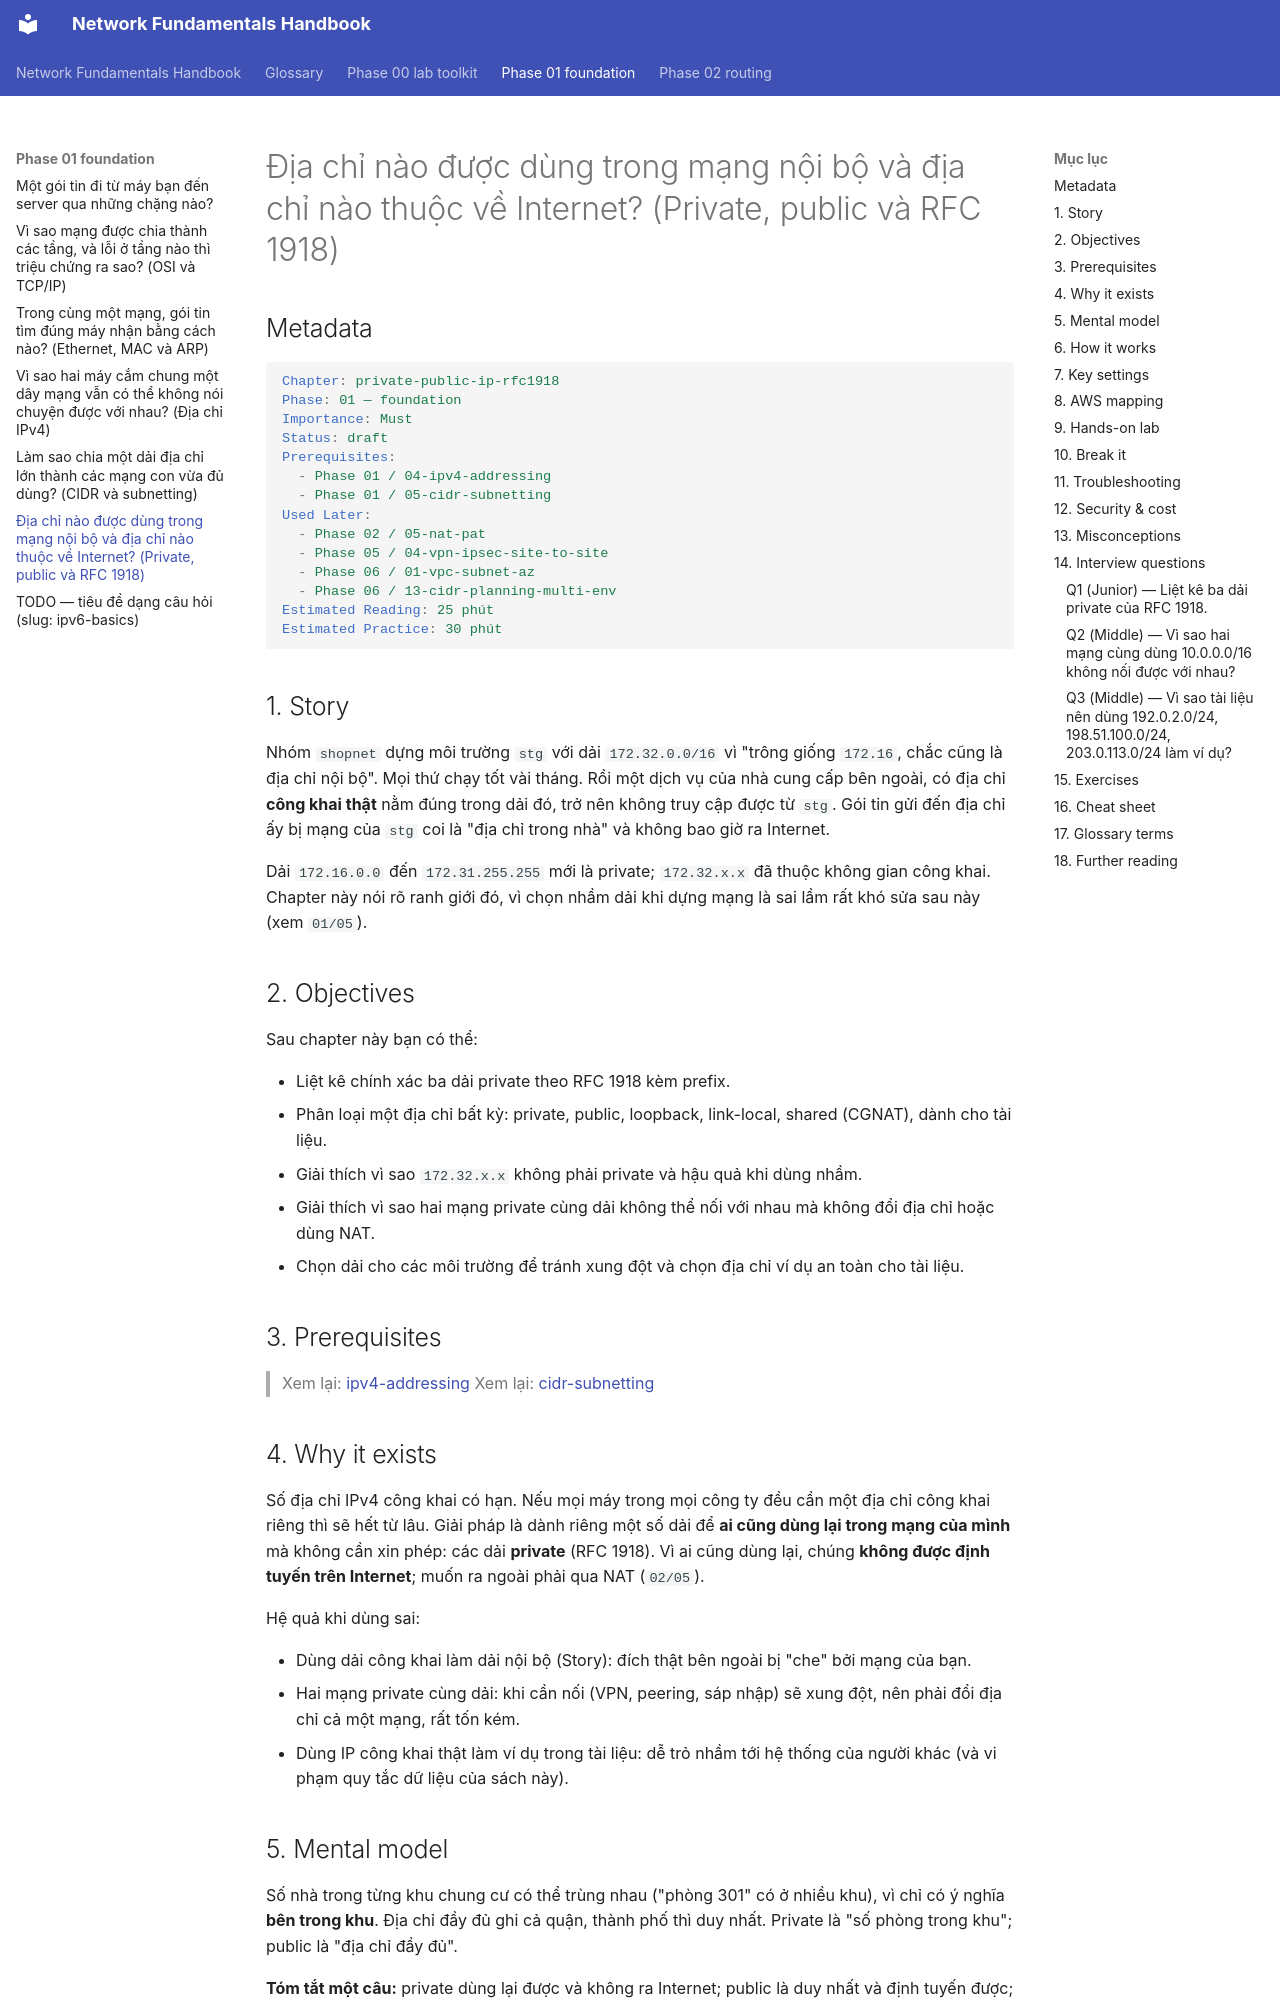

repository: makumawari/ccna-handbook · page: phase-01-foundation/06-private-public-ip-rfc1918/index.html · generator: mkdocs

---
tags:
  - Must
  - IP
  - Concept
---

# Địa chỉ nào được dùng trong mạng nội bộ và địa chỉ nào thuộc về Internet? (Private, public và RFC 1918)

<!-- lint:allow-ip-file — chapter này cố ý nêu ví dụ sai (172.32.x.x) để minh họa -->

## Metadata

```yaml
Chapter: private-public-ip-rfc1918
Phase: 01 — foundation
Importance: Must
Status: draft
Prerequisites:
  - Phase 01 / 04-ipv4-addressing
  - Phase 01 / 05-cidr-subnetting
Used Later:
  - Phase 02 / 05-nat-pat
  - Phase 05 / 04-vpn-ipsec-site-to-site
  - Phase 06 / 01-vpc-subnet-az
  - Phase 06 / 13-cidr-planning-multi-env
Estimated Reading: 25 phút
Estimated Practice: 30 phút
```

## 1. Story

<!-- Mức bắt buộc (Must): Đủ -->
<!-- DRAFT: người học cần viết lại bằng lời mình -->

Nhóm `shopnet` dựng môi trường `stg` với dải `172.32.0.0/16` vì "trông giống `172.16`, chắc cũng là địa chỉ nội bộ". Mọi thứ chạy tốt vài tháng. Rồi một dịch vụ của nhà cung cấp bên ngoài, có địa chỉ **công khai thật** nằm đúng trong dải đó, trở nên không truy cập được từ `stg`. Gói tin gửi đến địa chỉ ấy bị mạng của `stg` coi là "địa chỉ trong nhà" và không bao giờ ra Internet.

Dải `172.16.0.0` đến `172.31.255.255` mới là private; `172.32.x.x` đã thuộc không gian công khai. Chapter này nói rõ ranh giới đó, vì chọn nhầm dải khi dựng mạng là sai lầm rất khó sửa sau này (xem `01/05`).

## 2. Objectives

<!-- Mức bắt buộc (Must): Đủ -->
<!-- DRAFT: người học cần viết lại bằng lời mình -->

Sau chapter này bạn có thể:

- Liệt kê chính xác ba dải private theo RFC 1918 kèm prefix.
- Phân loại một địa chỉ bất kỳ: private, public, loopback, link-local, shared (CGNAT), dành cho tài liệu.
- Giải thích vì sao `172.32.x.x` không phải private và hậu quả khi dùng nhầm.
- Giải thích vì sao hai mạng private cùng dải không thể nối với nhau mà không đổi địa chỉ hoặc dùng NAT.
- Chọn dải cho các môi trường để tránh xung đột và chọn địa chỉ ví dụ an toàn cho tài liệu.

## 3. Prerequisites

<!-- Mức bắt buộc (Must): Đủ -->
<!-- DRAFT: người học cần viết lại bằng lời mình -->

> Xem lại: [ipv4-addressing](04-ipv4-addressing.md)
> Xem lại: [cidr-subnetting](05-cidr-subnetting.md)

## 4. Why it exists

<!-- Mức bắt buộc (Must): Đủ -->
<!-- DRAFT: người học cần viết lại bằng lời mình -->

Số địa chỉ IPv4 công khai có hạn. Nếu mọi máy trong mọi công ty đều cần một địa chỉ công khai riêng thì sẽ hết từ lâu. Giải pháp là dành riêng một số dải để **ai cũng dùng lại trong mạng của mình** mà không cần xin phép: các dải **private** (RFC 1918). Vì ai cũng dùng lại, chúng **không được định tuyến trên Internet**; muốn ra ngoài phải qua NAT (`02/05`).

Hệ quả khi dùng sai:

- Dùng dải công khai làm dải nội bộ (Story): đích thật bên ngoài bị "che" bởi mạng của bạn.
- Hai mạng private cùng dải: khi cần nối (VPN, peering, sáp nhập) sẽ xung đột, nên phải đổi địa chỉ cả một mạng, rất tốn kém.
- Dùng IP công khai thật làm ví dụ trong tài liệu: dễ trỏ nhầm tới hệ thống của người khác (và vi phạm quy tắc dữ liệu của sách này).

## 5. Mental model

<!-- Mức bắt buộc (Must): Đủ -->
<!-- DRAFT: người học cần viết lại bằng lời mình -->

Số nhà trong từng khu chung cư có thể trùng nhau ("phòng 301" có ở nhiều khu), vì chỉ có ý nghĩa **bên trong khu**. Địa chỉ đầy đủ ghi cả quận, thành phố thì duy nhất. Private là "số phòng trong khu"; public là "địa chỉ đầy đủ".

**Tóm tắt một câu:** private dùng lại được và không ra Internet; public là duy nhất và định tuyến được; chọn nhầm hoặc trùng sẽ vỡ khi cần nối mạng.
